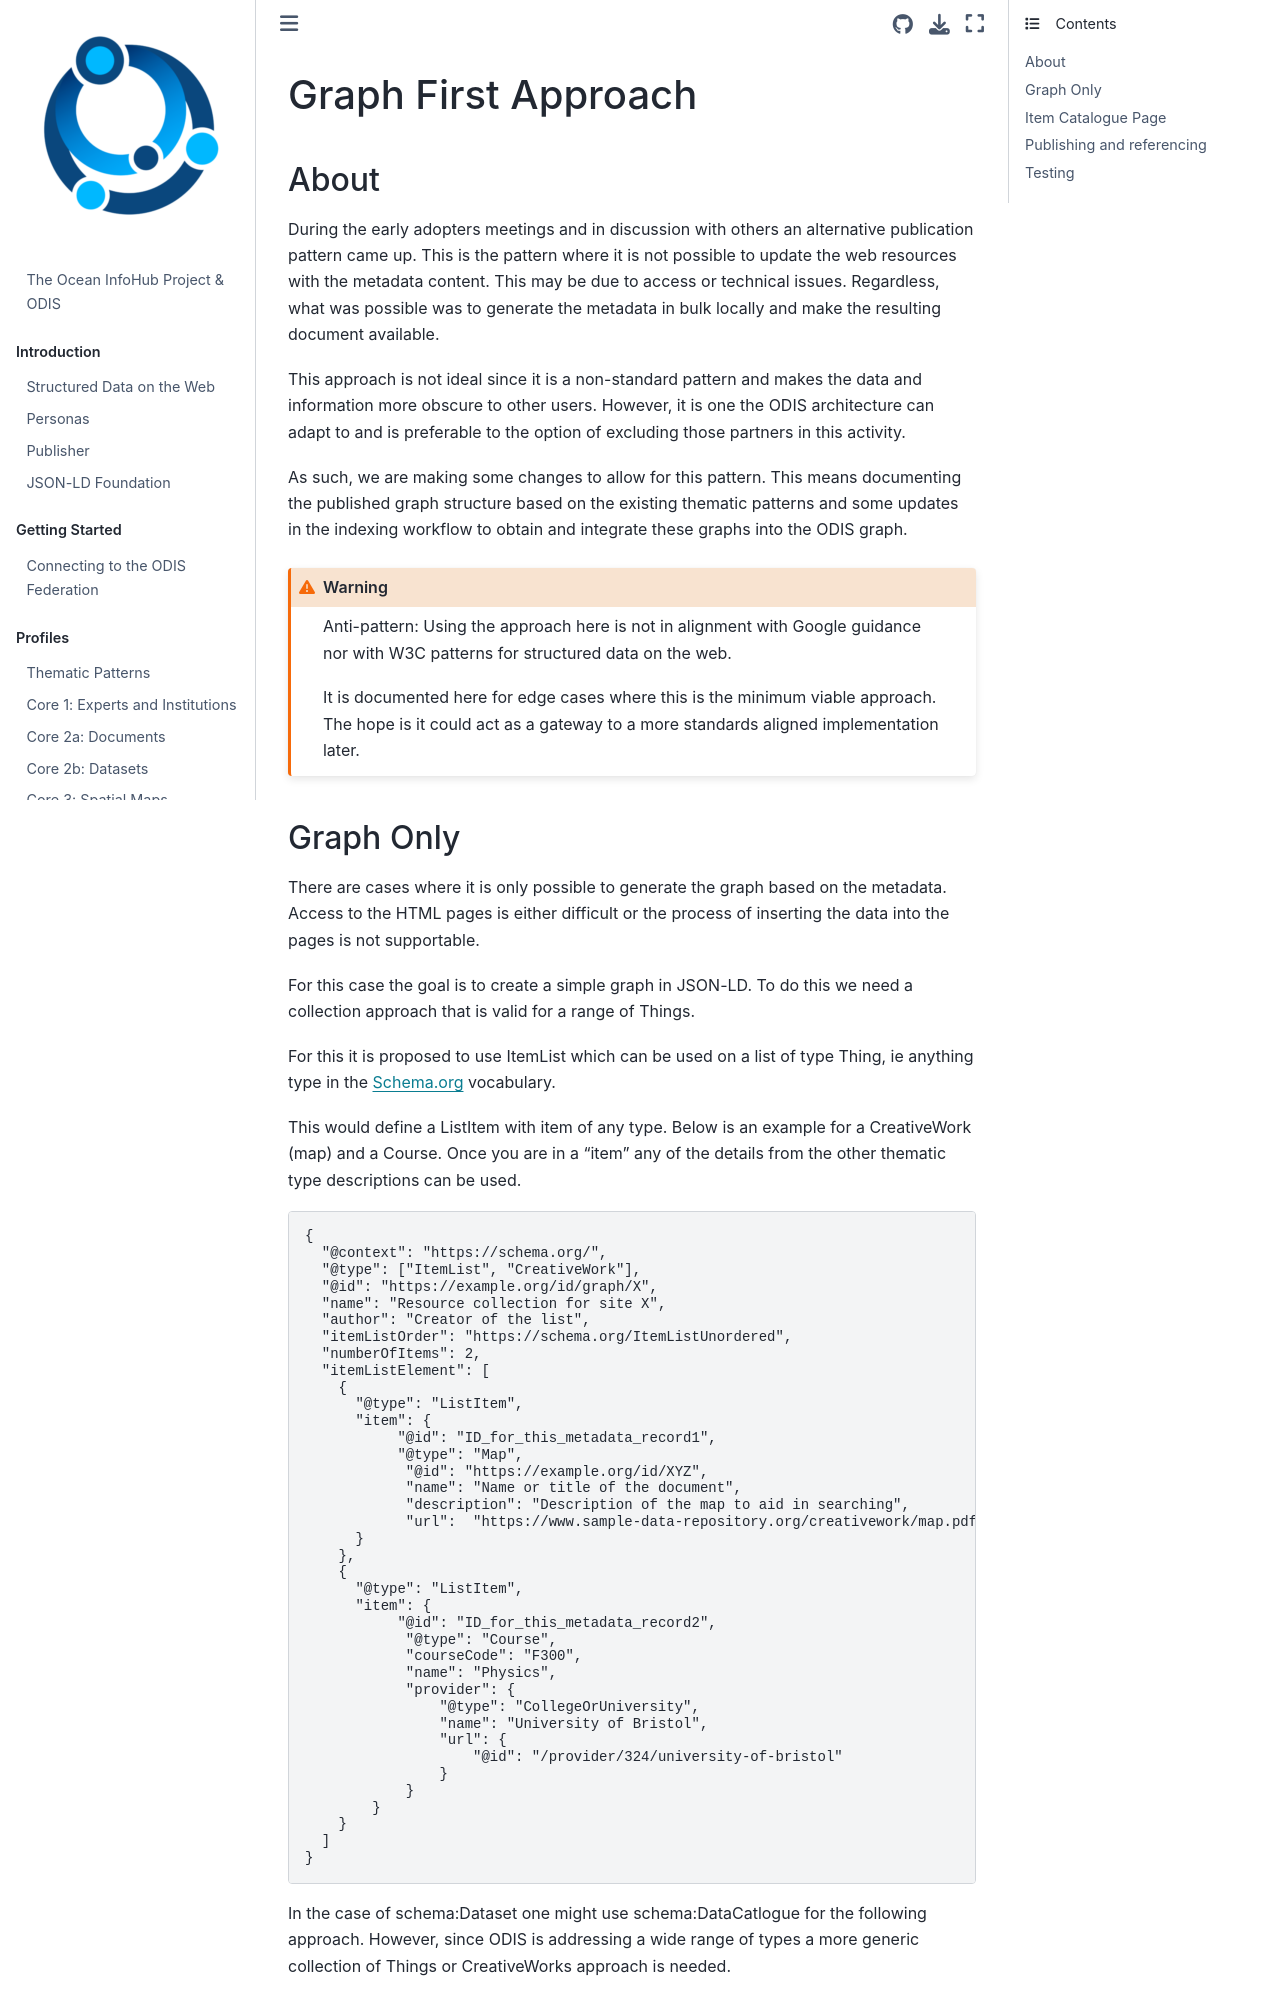

repository: iodepo/odis-arch · page: indexing/graphpub.html · generator: jekyll

# Graph First Approach

## About

During the early adopters meetings and in discussion with others an alternative publication pattern came up.  This is the pattern where it is not possible to update the web resources with the metadata content.  This may be due to access or technical issues.  Regardless, what was possible was to generate the metadata in bulk locally and make the resulting document available.

This approach is not ideal since it is a non-standard pattern and makes the data and information more obscure to other users.  However, it is one the ODIS architecture can adapt to and is preferable to the option of excluding those partners in this activity.  

As such, we are making some changes to allow for this pattern.  This means documenting the published graph structure based on the existing thematic patterns and some updates in the indexing workflow to obtain and integrate these graphs into the ODIS graph.  

 ```{warning}
 Anti-pattern:
 Using the approach here is not in alignment with 
 Google guidance nor with W3C patterns for structured
 data on the web.  
 
 It is documented here for edge cases
 where this is the minimum viable approach.  The hope is it 
 could act as a gateway to a more standards aligned implementation later.
```
